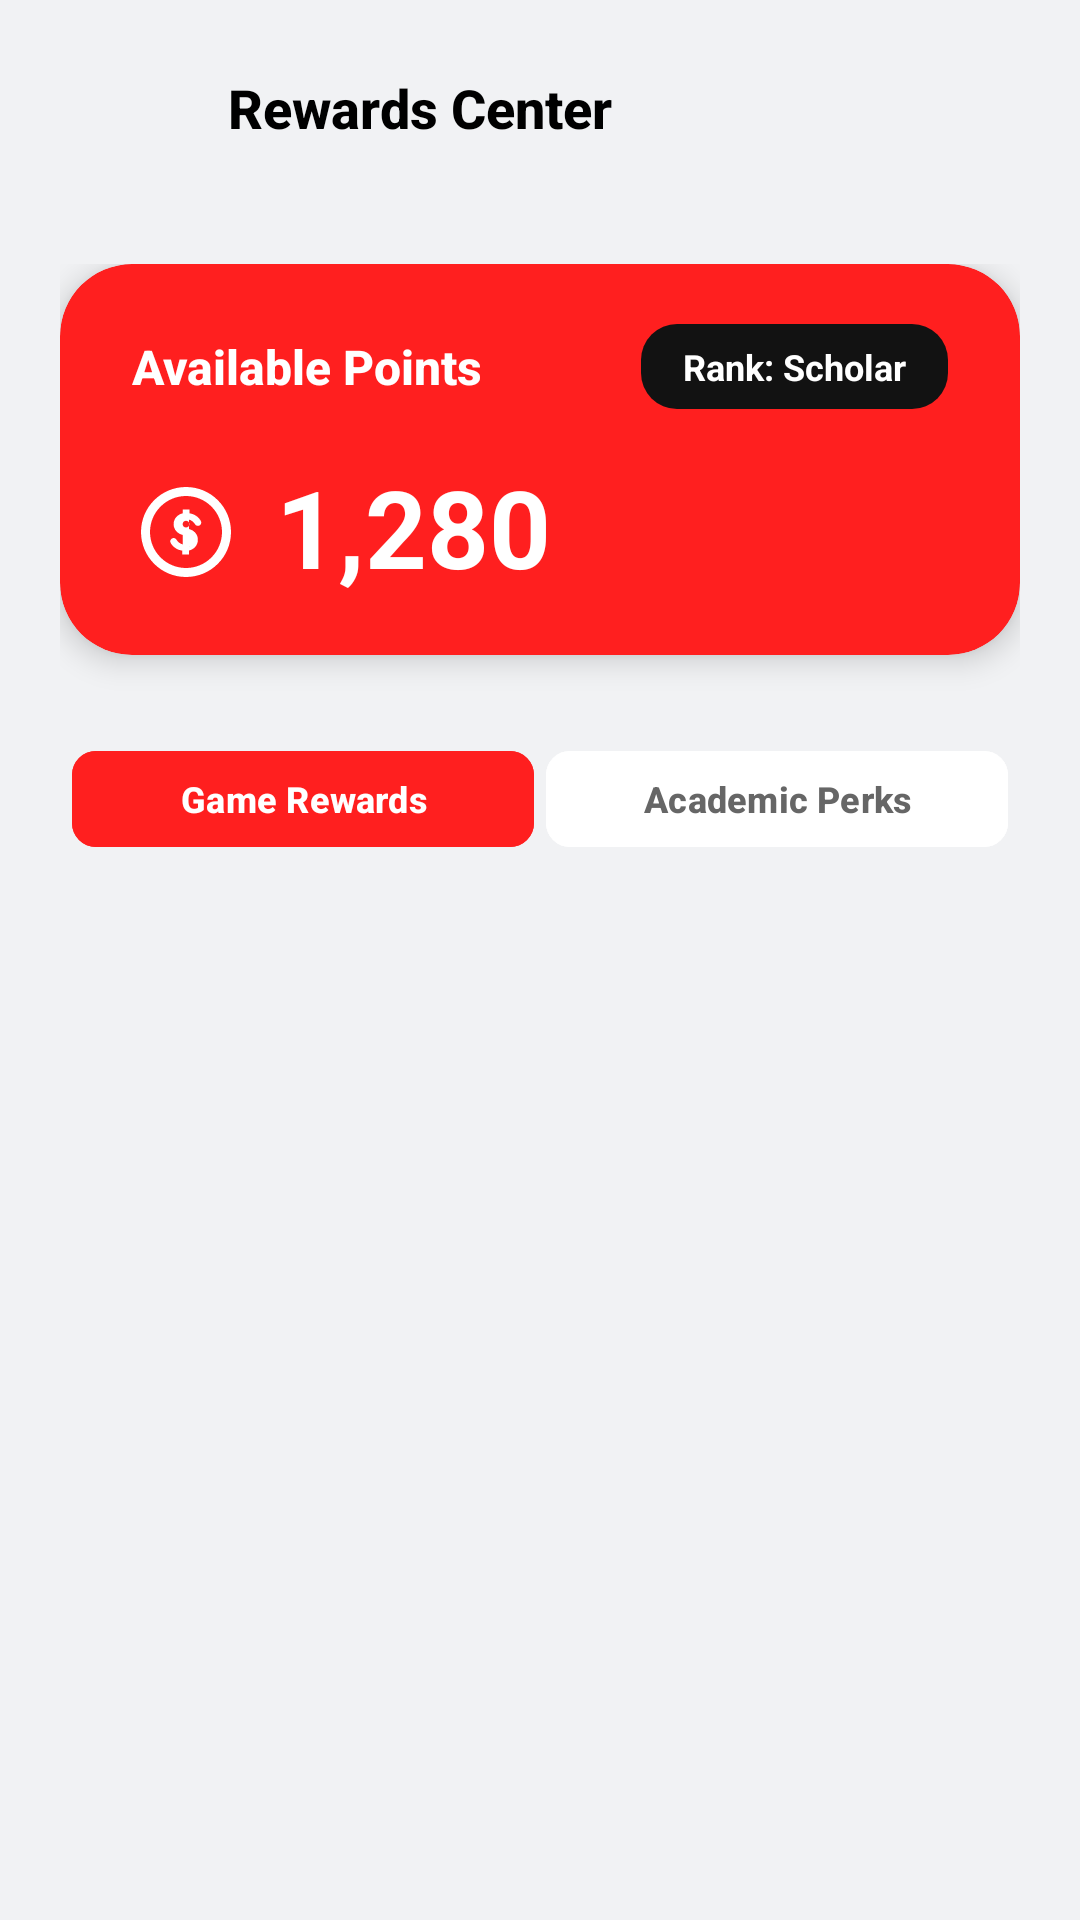

The Android layout XML behind this screen, and the referenced resources:
<!-- AndroidManifest.xml: application theme Theme.Huzzler -->
<!-- res/layout/fragment_rewards.xml -->
<?xml version="1.0" encoding="utf-8"?>
<LinearLayout xmlns:android="http://schemas.android.com/apk/res/android"
    xmlns:app="http://schemas.android.com/apk/res-auto"
    xmlns:tools="http://schemas.android.com/tools"
    android:layout_width="match_parent"
    android:layout_height="match_parent"
    android:background="?attr/appBackgroundColor"
    android:orientation="vertical"
    tools:context=".ui.rewards.RewardsFragment">

    
    <LinearLayout
        android:layout_width="match_parent"
        android:layout_height="wrap_content"
        android:background="?attr/appBackgroundColor"
        android:orientation="horizontal"
        android:paddingVertical="16dp"
        android:paddingHorizontal="20dp">

        <ImageButton
            android:id="@+id/btn_back"
            android:layout_width="40dp"
            android:layout_height="40dp"
            android:background="?android:attr/selectableItemBackgroundBorderless"
            android:contentDescription="Back"
            android:src="@drawable/ic_arrow_back"
            android:tint="@color/black" />

        <TextView
            android:layout_width="0dp"
            android:layout_height="wrap_content"
            android:layout_gravity="center_vertical"
            android:layout_marginStart="16dp"
            android:layout_weight="1"
            android:text="@string/rewards_center"
            android:textColor="@color/black"
            android:textSize="18sp"
            android:textStyle="bold"
            android:fontFamily="sans-serif-medium" />

    </LinearLayout>

    <ScrollView
        android:layout_width="match_parent"
        android:layout_height="match_parent"
        android:fillViewport="true">

        <LinearLayout
            android:layout_width="match_parent"
            android:layout_height="wrap_content"
            android:orientation="vertical"
            android:paddingHorizontal="20dp"
            android:paddingVertical="16dp">

            
            <androidx.cardview.widget.CardView
                android:id="@+id/card_available_points"
                android:layout_width="match_parent"
                android:layout_height="wrap_content"
                android:layout_marginBottom="24dp"
                app:cardBackgroundColor="@color/huzzler_red"
                app:cardCornerRadius="24dp"
                app:cardElevation="6dp"
                app:cardPreventCornerOverlap="true"
                app:cardUseCompatPadding="false">

                <LinearLayout
                    android:layout_width="match_parent"
                    android:layout_height="wrap_content"
                    android:orientation="vertical"
                    android:paddingHorizontal="24dp"
                    android:paddingVertical="20dp">

                    <LinearLayout
                        android:layout_width="match_parent"
                        android:layout_height="wrap_content"
                        android:gravity="center_vertical"
                        android:orientation="horizontal">

                        <TextView
                            android:layout_width="wrap_content"
                            android:layout_height="wrap_content"
                            android:text="@string/available_points"
                            android:textAllCaps="false"
                            android:textColor="@color/white"
                            android:textSize="16sp"
                            android:textStyle="bold"
                            android:fontFamily="sans-serif-medium" />

                        <View
                            android:layout_width="0dp"
                            android:layout_height="0dp"
                            android:layout_weight="1" />

                        <TextView
                            android:id="@+id/tv_rank"
                            android:layout_width="wrap_content"
                            android:layout_height="wrap_content"
                            android:background="@drawable/bg_rank_badge"
                            android:paddingHorizontal="14dp"
                            android:paddingVertical="6dp"
                            android:text="@string/rank_scholar"
                            android:textColor="@color/rank_badge_text"
                            android:textSize="12sp"
                            android:textStyle="bold"
                            android:fontFamily="sans-serif" />

                    </LinearLayout>

                    <LinearLayout
                        android:layout_width="wrap_content"
                        android:layout_height="wrap_content"
                        android:layout_marginTop="20dp"
                        android:gravity="center_vertical"
                        android:orientation="horizontal">

                        <ImageView
                            android:layout_width="36dp"
                            android:layout_height="36dp"
                            android:contentDescription="@string/available_points"
                            android:src="@drawable/ic_points"
                            android:tint="@color/white" />

                        <TextView
                            android:id="@+id/tv_available_points"
                            android:layout_width="wrap_content"
                            android:layout_height="wrap_content"
                            android:layout_marginStart="12dp"
                            android:text="1,280"
                            android:textColor="@color/white"
                            android:textSize="36sp"
                            android:textStyle="bold"
                            android:fontFamily="sans-serif"
                            android:includeFontPadding="false" />

                    </LinearLayout>

                </LinearLayout>

            </androidx.cardview.widget.CardView>

            
            <LinearLayout
                android:layout_width="match_parent"
                android:layout_height="wrap_content"
                android:layout_marginBottom="16dp"
                android:background="@drawable/bg_tab_container"
                android:orientation="horizontal"
                android:padding="4dp">

                <com.google.android.material.button.MaterialButton
                    android:id="@+id/btn_game_rewards"
                    android:layout_width="0dp"
                    android:layout_height="40dp"
                    android:layout_weight="1"
                    android:backgroundTint="@color/huzzler_red"
                    android:text="@string/game_rewards"
                    android:textColor="@color/white"
                    android:textSize="12sp"
                    android:textStyle="bold"
                    app:cornerRadius="8dp" />

                <com.google.android.material.button.MaterialButton
                    android:id="@+id/btn_academic_perks"
                    android:layout_width="0dp"
                    android:layout_height="40dp"
                    android:layout_marginStart="4dp"
                    android:layout_weight="1"
                    android:backgroundTint="@color/white"
                    android:text="@string/academic_perks"
                    android:textColor="@color/gray_dark"
                    android:textSize="12sp"
                    android:textStyle="bold"
                    app:cornerRadius="8dp" />

            </LinearLayout>

            
            <androidx.recyclerview.widget.RecyclerView
                android:id="@+id/rv_rewards"
                android:layout_width="match_parent"
                android:layout_height="wrap_content"
                android:nestedScrollingEnabled="false"
                tools:itemCount="2"
                tools:listitem="@layout/item_reward" />

            
            <ProgressBar
                android:id="@+id/progress_bar"
                android:layout_width="wrap_content"
                android:layout_height="wrap_content"
                android:layout_gravity="center"
                android:layout_marginTop="32dp"
                android:visibility="gone" />

        </LinearLayout>

    </ScrollView>

</LinearLayout>
<!-- res/layout/item_reward.xml (included above) -->
<?xml version="1.0" encoding="utf-8"?>
<androidx.cardview.widget.CardView xmlns:android="http://schemas.android.com/apk/res/android"
    xmlns:app="http://schemas.android.com/apk/res-auto"
    xmlns:tools="http://schemas.android.com/tools"
    android:id="@+id/card_reward"
    android:layout_width="match_parent"
    android:layout_height="wrap_content"
    android:layout_marginBottom="12dp"
    app:cardCornerRadius="12dp"
    app:cardElevation="2dp"
    app:cardBackgroundColor="@color/white">

    <LinearLayout
        android:layout_width="match_parent"
        android:layout_height="wrap_content"
        android:orientation="horizontal"
        android:padding="16dp">

        
        <androidx.cardview.widget.CardView
            android:layout_width="wrap_content"
            android:layout_height="wrap_content"
            android:layout_marginEnd="16dp"
            app:cardCornerRadius="8dp"
            app:cardElevation="0dp">
            
            <ImageView
                android:id="@+id/iv_reward_image"
                android:layout_width="80dp"
                android:layout_height="80dp"
                android:scaleType="centerCrop"
                tools:src="@drawable/placeholder_valorant" />
                
        </androidx.cardview.widget.CardView>

        
        <LinearLayout
            android:layout_width="0dp"
            android:layout_height="wrap_content"
            android:layout_weight="1"
            android:orientation="vertical">

            
            <LinearLayout
                android:layout_width="match_parent"
                android:layout_height="wrap_content"
                android:layout_marginBottom="4dp"
                android:orientation="horizontal">

                <TextView
                    android:id="@+id/tv_reward_title"
                    android:layout_width="0dp"
                    android:layout_height="wrap_content"
                    android:layout_weight="1"
                    android:text="Valorant Points"
                    android:textColor="@color/black"
                    android:textSize="16sp"
                    android:textStyle="bold"
                    android:fontFamily="sans-serif-medium" />

                <TextView
                    android:id="@+id/tv_popular"
                    android:layout_width="wrap_content"
                    android:layout_height="wrap_content"
                    android:background="@drawable/bg_popular_badge"
                    android:paddingHorizontal="10dp"
                    android:paddingVertical="4dp"
                    android:text="@string/popular"
                    android:textColor="#8B4513"
                    android:textSize="10sp"
                    android:textStyle="bold"
                    android:fontFamily="sans-serif-medium"
                    android:visibility="visible" />

            </LinearLayout>

            
            <TextView
                android:id="@+id/tv_reward_description"
                android:layout_width="match_parent"
                android:layout_height="wrap_content"
                android:layout_marginBottom="8dp"
                android:text="1,000 VP for weapon skins"
                android:textColor="@color/gray_dark"
                android:textSize="12sp"
                android:fontFamily="sans-serif" />

            
            <TextView
                android:id="@+id/tv_game_tag"
                android:layout_width="wrap_content"
                android:layout_height="wrap_content"
                android:layout_marginBottom="12dp"
                android:background="@drawable/bg_game_tag"
                android:paddingHorizontal="10dp"
                android:paddingVertical="4dp"
                android:text="Valorant"
                android:textColor="@color/white"
                android:textSize="10sp"
                android:textStyle="bold"
                android:fontFamily="sans-serif-medium" />

            
            <LinearLayout
                android:layout_width="match_parent"
                android:layout_height="wrap_content"
                android:orientation="horizontal">

                <TextView
                    android:id="@+id/tv_points_cost"
                    android:layout_width="0dp"
                    android:layout_height="wrap_content"
                    android:layout_gravity="center_vertical"
                    android:layout_weight="1"
                    android:text="400 points"
                    android:textColor="@color/black"
                    android:textSize="14sp"
                    android:textStyle="bold"
                    android:fontFamily="sans-serif-medium" />

                <com.google.android.material.button.MaterialButton
                    android:id="@+id/btn_redeem"
                    android:layout_width="wrap_content"
                    android:layout_height="36dp"
                    android:backgroundTint="@color/huzzler_red"
                    android:text="@string/redeem"
                    android:textColor="@color/white"
                    android:textSize="12sp"
                    android:textStyle="bold"
                    android:fontFamily="sans-serif-medium"
                    android:paddingHorizontal="16dp"
                    app:cornerRadius="18dp"
                    android:insetTop="0dp"
                    android:insetBottom="0dp" />

            </LinearLayout>

        </LinearLayout>

    </LinearLayout>

</androidx.cardview.widget.CardView>
<!-- resources referenced by this layout -->
<resources>
  <color name="black">#FF000000</color>
  <color name="gray_dark">#666666</color>
  <color name="huzzler_red">#FF1F1F</color>
  <color name="rank_badge_text">#FFFFFFFF</color>
  <color name="white">#FFFFFFFF</color>
  <!-- drawable bg_rank_badge (drawable) -->
  <?xml version="1.0" encoding="utf-8"?>
  <shape xmlns:android="http://schemas.android.com/apk/res/android"
      android:shape="rectangle">
      <solid android:color="@color/rank_badge_background" />
      <corners android:radius="12dp" />
  </shape>
  <!-- drawable ic_points (drawable) -->
  <vector xmlns:android="http://schemas.android.com/apk/res/android"
      android:width="24dp"
      android:height="24dp"
      android:viewportWidth="24"
      android:viewportHeight="24">
      <path
          android:fillColor="@android:color/white"
          android:fillType="nonZero"
          android:pathData="M12,2C6.48,2 2,6.48 2,12s4.48,10 10,10 10,-4.48 10,-10S17.52,2 12,2zM12,20c-4.41,0 -8,-3.59 -8,-8s3.59,-8 8,-8 8,3.59 8,8 -3.59,8 -8,8zM12.75,7h-1.5v0.85c-1.11,0.26 -2,1.16 -2,2.4s0.89,2.14 2,2.4v2.1c-0.58,-0.16 -1.07,-0.54 -1.37,-1.05 -0.21,-0.35 -0.67,-0.46 -1.02,-0.25 -0.35,0.21 -0.46,0.67 -0.25,1.02 0.53,0.89 1.44,1.53 2.53,1.66V17h1.5v-0.87c1.11,-0.26 2,-1.16 2,-2.4 0,-1.24 -0.89,-2.14 -2,-2.4V9.23c0.58,0.16 1.07,0.54 1.37,1.05 0.21,0.35 0.67,0.46 1.02,0.25 0.35,-0.21 0.46,-0.67 0.25,-1.02 -0.53,-0.89 -1.44,-1.53 -2.53,-1.66V7zM11.25,10.25c0,-0.41 0.34,-0.75 0.75,-0.75s0.75,0.34 0.75,0.75 -0.34,0.75 -0.75,0.75 -0.75,-0.34 -0.75,-0.75zM12.75,13.6v1.65c0.45,-0.21 0.75,-0.66 0.75,-1.2 0,-0.54 -0.3,-0.99 -0.75,-1.2z" />
  </vector>
  <!-- drawable placeholder_valorant (drawable) -->
  <?xml version="1.0" encoding="utf-8"?>
  <vector xmlns:android="http://schemas.android.com/apk/res/android"
      android:width="120dp"
      android:height="120dp"
      android:viewportWidth="120"
      android:viewportHeight="120">
  
      
      <path
          android:fillColor="#FF4654"
          android:pathData="M0,0h120v120H0z" />
  
      
      <path
          android:fillColor="#FF6B7A"
          android:pathData="M30,90 L50,40 L70,50 L90,90 Z" />
      
      
      <path
          android:fillColor="#FFFFFF"
          android:pathData="M60,30 L80,35 L75,45 L55,40 Z" />
          
      
      <path
          android:fillColor="#FF1F2A"
          android:pathData="M20,20 L40,30 L30,50 L10,40 Z" />
  
  </vector>
  <string name="academic_perks">Academic Perks</string>
  <string name="available_points">Available Points</string>
  <string name="game_rewards">Game Rewards</string>
  <string name="popular">Popular</string>
  <string name="rank_scholar">Rank: Scholar</string>
  <string name="redeem">Redeem</string>
  <string name="rewards_center">Rewards Center</string>
  <style name="Theme.Huzzler" parent="Theme.Material3.DayNight.NoActionBar">
          
          <item name="android:statusBarColor">@android:color/transparent</item>
          <item name="android:navigationBarColor">@android:color/transparent</item>
          <item name="android:windowLightStatusBar">true</item>
          
          
          <item name="colorPrimary">@color/huzzler_red</item>
          <item name="colorOnPrimary">@color/white</item>
          <item name="colorSecondary">@color/gray_medium</item>
          <item name="colorOnSecondary">@color/white</item>
          
          
          <item name="appBackgroundColor">@color/gray_subtle</item>
          <item name="appSurfaceColor">@color/white</item>
          <item name="appTextColor">@color/black</item>
          <item name="appTextSecondaryColor">@color/gray_medium</item>
          <item name="appCardBackgroundColor">@color/white</item>
      </style>
  <color name="rank_badge_background">#121212</color>
  <color name="gray_medium">#999999</color>
  <color name="gray_subtle">#F1F2F4</color>
</resources>
